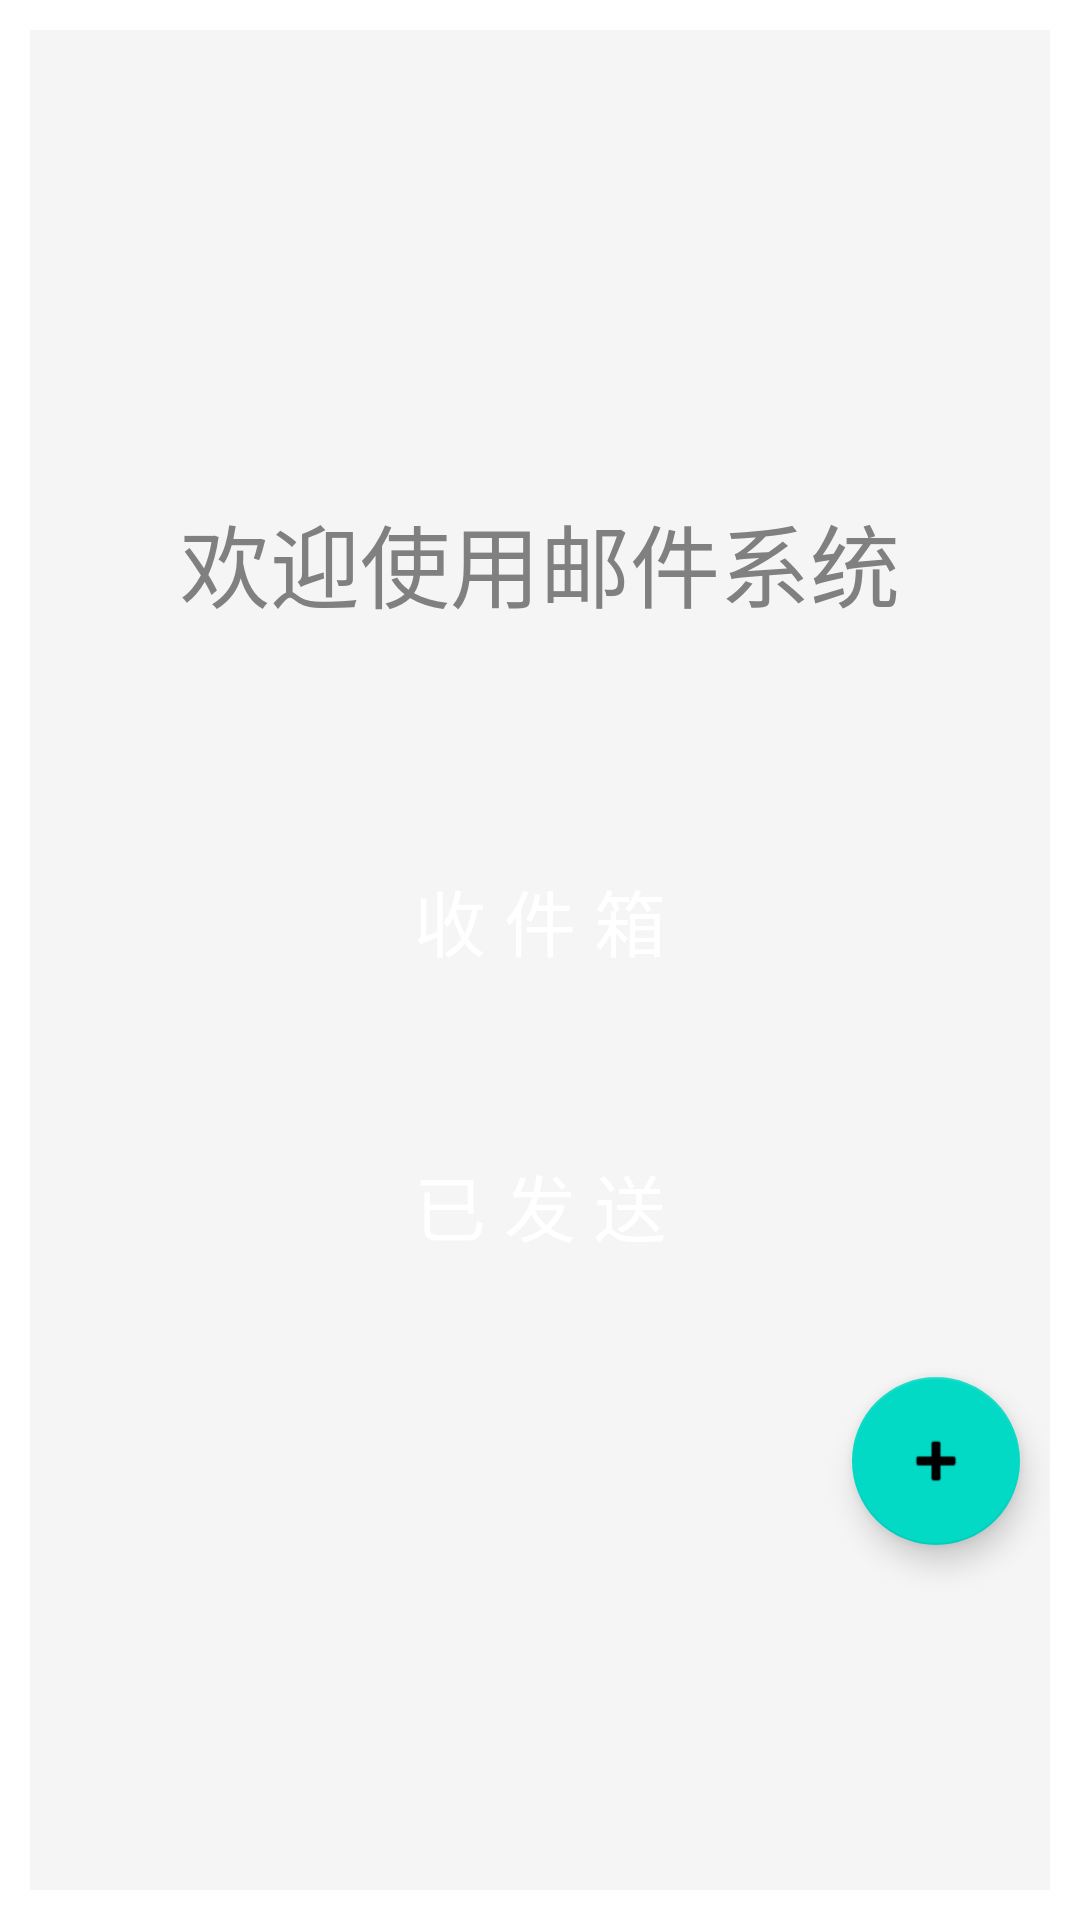

Android layout source for this screen:
<!-- AndroidManifest.xml: application theme Theme.Mail -->
<!-- res/layout/activity_home.xml -->
<?xml version="1.0" encoding="utf-8"?>
<LinearLayout xmlns:android="http://schemas.android.com/apk/res/android"
    xmlns:app="http://schemas.android.com/apk/res-auto"
    xmlns:tools="http://schemas.android.com/tools"
    android:layout_width="match_parent"
    android:layout_height="match_parent"
    android:gravity="center"
    android:padding="10dp"
    tools:context="com.example.mail.HomeActivity">

    <LinearLayout
        android:layout_width="match_parent"
        android:layout_height="match_parent"
        android:background="#F5F5F5"
        android:gravity="center"
        android:orientation="vertical">

        







        <TextView
            android:id="@+id/NickName"
            android:layout_width="wrap_content"
            android:layout_height="wrap_content"
            android:gravity="center"
            android:textColor="#808080"
            android:textSize="30dp"
            android:textStyle="italic" />

        <TextView
            android:id="@+id/TitleText"
            android:layout_width="match_parent"
            android:layout_height="wrap_content"
            android:layout_marginTop="10dp"
            android:gravity="center"
            android:text="欢迎使用邮件系统"
            android:textColor="#808080"
            android:textSize="30dp" />

        <LinearLayout
            android:layout_width="wrap_content"
            android:layout_height="wrap_content"
            android:layout_marginTop="50dp"
            android:background="#F5F5F5"
            android:gravity="center"
            android:orientation="vertical">

            <Button
                android:id="@+id/ReceiverBox"
                android:layout_width="180dp"
                android:layout_height="wrap_content"
                android:layout_margin="15dp"
                android:layout_weight="1"
                android:background="@drawable/translucent_button"
                android:padding="15dp"
                android:text="收 件 箱"
                android:textColor="@color/white"
                android:textSize="24dp" />

            <Button
                android:id="@+id/SenderBox"
                android:layout_width="180dp"
                android:layout_height="wrap_content"
                android:layout_margin="15dp"
                android:layout_weight="1"
                android:background="@drawable/translucent_button"
                android:padding="15dp"
                android:text="已 发 送"
                android:textColor="@color/white"
                android:textSize="24dp" />
        </LinearLayout>

        <com.google.android.material.floatingactionbutton.FloatingActionButton
            android:id="@+id/Add"
            android:layout_width="wrap_content"
            android:layout_height="wrap_content"
            android:layout_gravity="right|bottom"
            android:layout_margin="10dp"
            android:layout_marginTop="100dp"
            android:src="@android:drawable/ic_input_add" />
    </LinearLayout>

</LinearLayout>
<!-- resources referenced by this layout -->
<resources>
  <color name="white">#FFFFFFFF</color>
  <!-- mipmap img: png bitmap (mipmap-hdpi, 5630 bytes) -->
  <style name="Theme.Mail" parent="Theme.MaterialComponents.DayNight.NoActionBar">
          
          <item name="colorPrimary">@color/white</item>
          <item name="colorPrimaryVariant">@color/black</item>
          <item name="colorOnPrimary">@color/white</item>
          
          <item name="colorSecondary">@color/teal_200</item>
          <item name="colorSecondaryVariant">@color/teal_700</item>
          <item name="colorOnSecondary">@color/black</item>
          
          <item name="android:statusBarColor" tools:targetApi="l">?attr/colorPrimaryVariant</item>
          
      </style>
  <color name="black">#FF000000</color>
  <color name="teal_200">#FF03DAC5</color>
  <color name="teal_700">#FF018786</color>
</resources>
